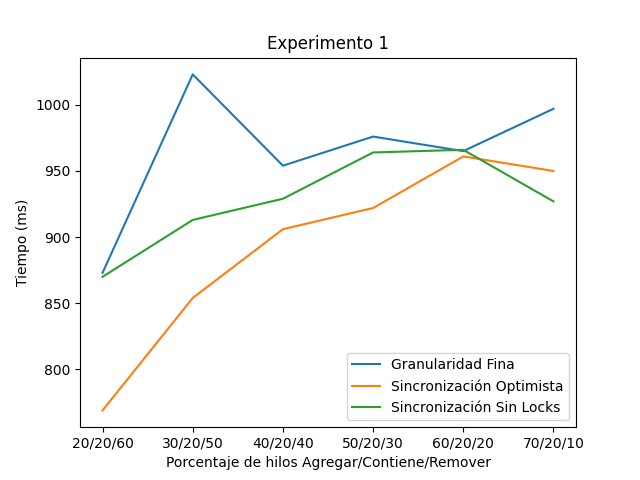

Values plotted in this chart, from the file beside it:
GF, SO, SL, Hilos, Operaciones, Agregar, Contiene, Remover
873(ms), 769(ms), 870(ms), 10000, 10000, 2000, 2000, 6000
1023(ms), 854(ms), 913(ms), 10000, 10000, 3000, 2000, 5000
954(ms), 906(ms), 929(ms), 10000, 10000, 4000, 2000, 4000
976(ms), 922(ms), 964(ms), 10000, 10000, 5000, 2000, 3000
965(ms), 961(ms), 966(ms), 10000, 10000, 6000, 2000, 2000
997(ms), 950(ms), 927(ms), 10000, 10000, 7000, 2000, 1000
